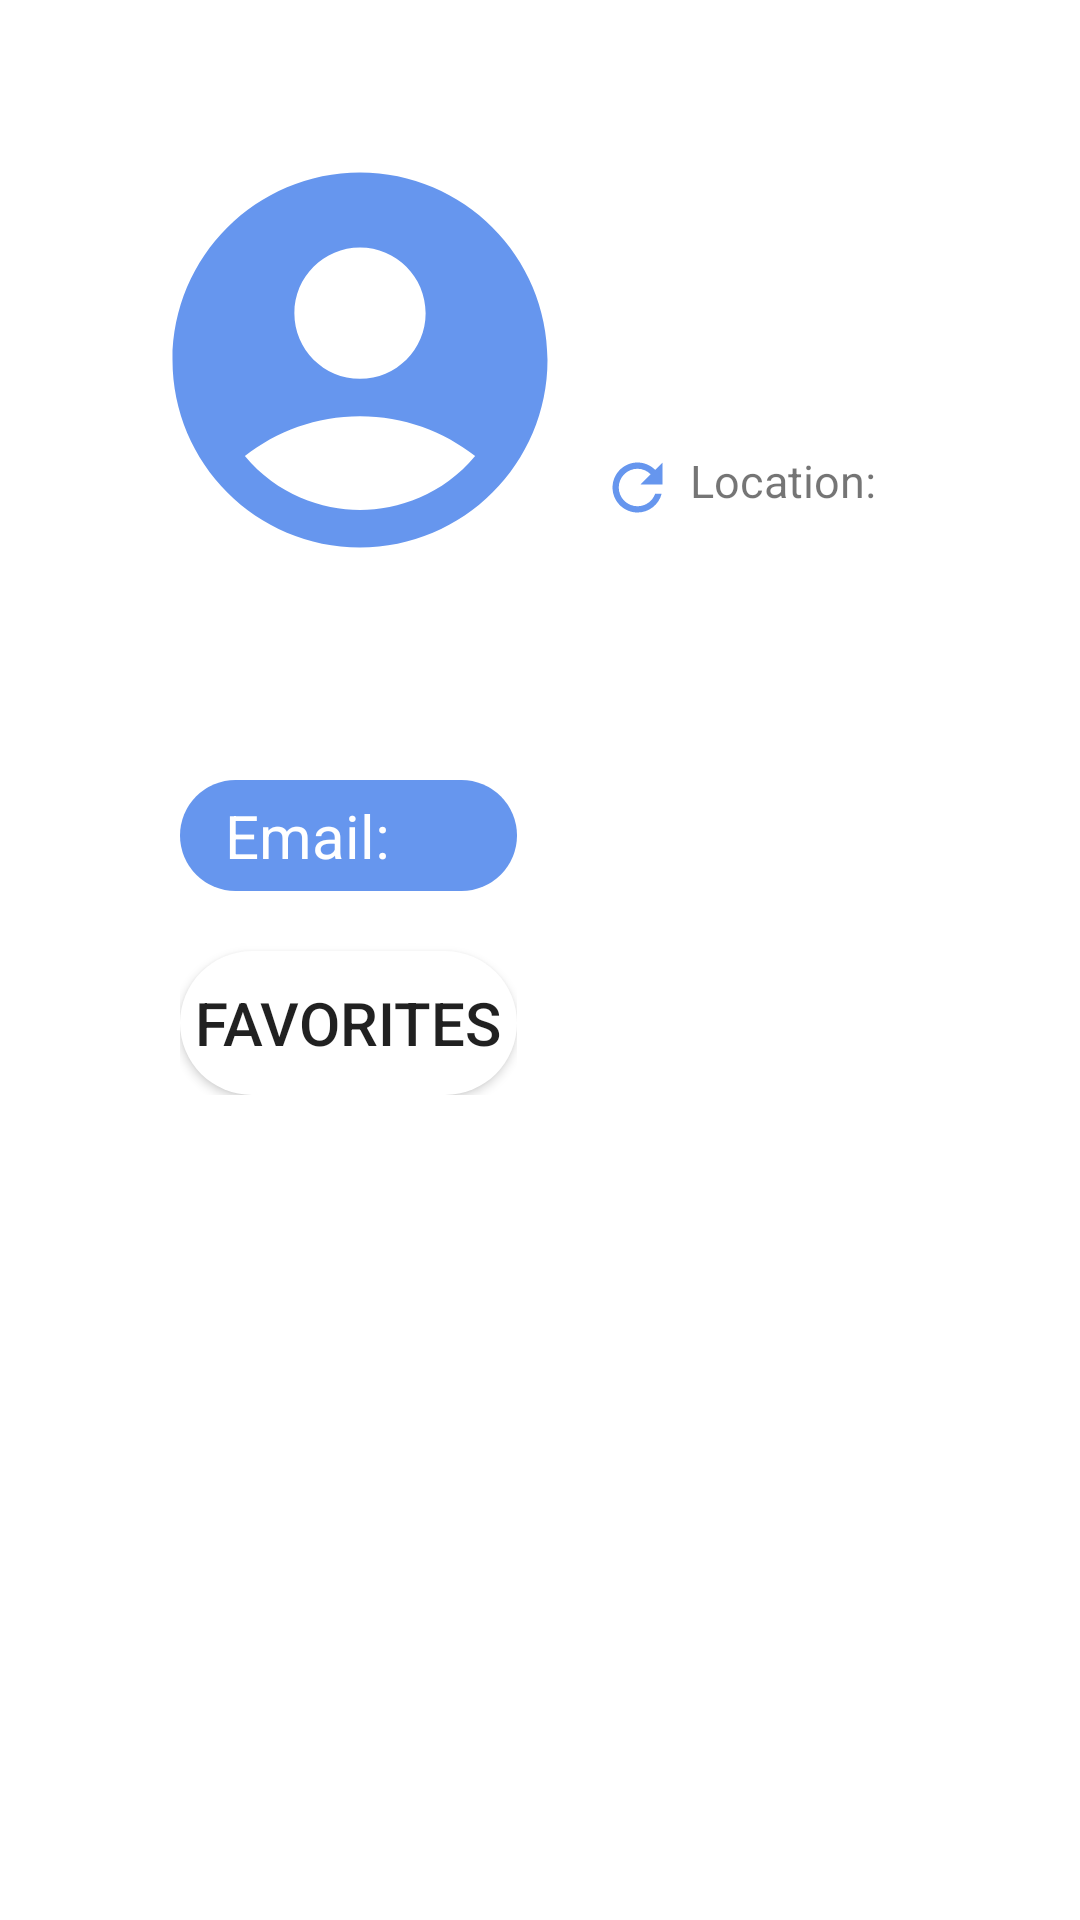

Produce the Android XML layout that renders to this screen, including the resource entries it uses.
<!-- AndroidManifest.xml: application theme Theme.Aussic -->
<!-- res/layout/fragment_userpage.xml -->
<?xml version="1.0" encoding="utf-8"?>
<FrameLayout xmlns:android="http://schemas.android.com/apk/res/android"
    xmlns:tools="http://schemas.android.com/tools"
    android:layout_width="match_parent"
    android:layout_height="match_parent"
    xmlns:app="http://schemas.android.com/apk/res-auto"
    tools:context=".controller.homePages.userPages.UserPageFragment">

    <ImageView
        android:id="@+id/userPhoto"
        android:layout_width="150dp"
        android:layout_height="150dp"
        android:layout_marginTop="45sp"
        android:layout_marginStart="45sp"
        android:src="@drawable/baseline_account_circle_24" />

    <TextView
        android:id="@+id/userLocation"
        android:layout_width="wrap_content"
        android:layout_height="wrap_content"
        android:layout_marginTop="150dp"
        android:layout_marginStart="230dp"
        android:textSize="15sp"
        android:text="Location: " />

    <Button
        android:id="@+id/getUserLocationButton"
        android:layout_width="25dp"
        android:layout_height="25dp"
        android:layout_marginStart="200dp"
        android:layout_marginTop="150sp"
        android:background="@drawable/baseline_refresh_24"
        android:textSize="7sp" />

    <LinearLayout
        android:layout_width="wrap_content"
        android:layout_height="wrap_content"
        android:layout_marginStart="60dp"
        android:layout_marginTop="250dp"
        android:orientation="vertical"
        android:maxWidth="200dp">

        <TextView
            android:id="@+id/userEmail"
            android:layout_width="match_parent"
            android:layout_height="wrap_content"
            android:background="@drawable/edittext_white"
            android:backgroundTint="@color/sky_blue"
            android:layout_marginTop="10dp"
            android:text="  Email: "
            android:textColor="@color/white"
            android:textSize="20sp" />

        <Button
            android:id="@+id/favoritesListButton"
            android:layout_width="match_parent"
            android:layout_height="wrap_content"
            android:background="@drawable/edittext_white"
            android:layout_marginTop="20dp"
            android:text="Favorites"
            android:textSize="20sp" />

    </LinearLayout>

</FrameLayout>
<!-- resources referenced by this layout -->
<resources>
  <color name="sky_blue">#6696ee</color>
  <color name="white">#FFFFFFFF</color>
  <!-- drawable baseline_account_circle_24 (drawable) -->
  <vector android:height="24dp" android:tint="#6696EE"
      android:viewportHeight="24" android:viewportWidth="24"
      android:width="24dp" xmlns:android="http://schemas.android.com/apk/res/android">
      <path android:fillColor="@android:color/white" android:pathData="M12,2C6.48,2 2,6.48 2,12s4.48,10 10,10s10,-4.48 10,-10S17.52,2 12,2zM12,6c1.93,0 3.5,1.57 3.5,3.5S13.93,13 12,13s-3.5,-1.57 -3.5,-3.5S10.07,6 12,6zM12,20c-2.03,0 -4.43,-0.82 -6.14,-2.88C7.55,15.8 9.68,15 12,15s4.45,0.8 6.14,2.12C16.43,19.18 14.03,20 12,20z"/>
  </vector>
  <!-- drawable baseline_refresh_24 (drawable) -->
  <vector android:height="24dp" android:tint="#6696EE"
      android:viewportHeight="24" android:viewportWidth="24"
      android:width="24dp" xmlns:android="http://schemas.android.com/apk/res/android">
      <path android:fillColor="@android:color/white" android:pathData="M17.65,6.35C16.2,4.9 14.21,4 12,4c-4.42,0 -7.99,3.58 -7.99,8s3.57,8 7.99,8c3.73,0 6.84,-2.55 7.73,-6h-2.08c-0.82,2.33 -3.04,4 -5.65,4 -3.31,0 -6,-2.69 -6,-6s2.69,-6 6,-6c1.66,0 3.14,0.69 4.22,1.78L13,11h7V4l-2.35,2.35z"/>
  </vector>
  <!-- drawable edittext_white (drawable) -->
  <?xml version="1.0" encoding="utf-8"?>
  <shape xmlns:android="http://schemas.android.com/apk/res/android"
  android:shape="rectangle" >
  
      <padding
          android:bottom="5dp"
          android:left="5dp"
          android:right="5dp"
          android:top="5dp"
          />
  
      <corners android:radius="30dp" />
  
      <solid android:color="#FFFFFF" />
  
  </shape>
  <style name="Theme.Aussic" parent="Base.Theme.Aussic" />
  <style name="Base.Theme.Aussic" parent="Theme.MaterialComponents.DayNight.NoActionBar">
          <item name="colorPrimary">@color/sky_blue</item>
          <item name="colorPrimaryVariant">@color/sky_blue</item>
          <item name="colorOnPrimary">@color/white</item>
          
          <item name="colorOnSecondary">@color/black</item>
          
          <item name="android:statusBarColor">?attr/colorPrimaryVariant</item>
          
          
      </style>
  <color name="black">#FF000000</color>
</resources>
